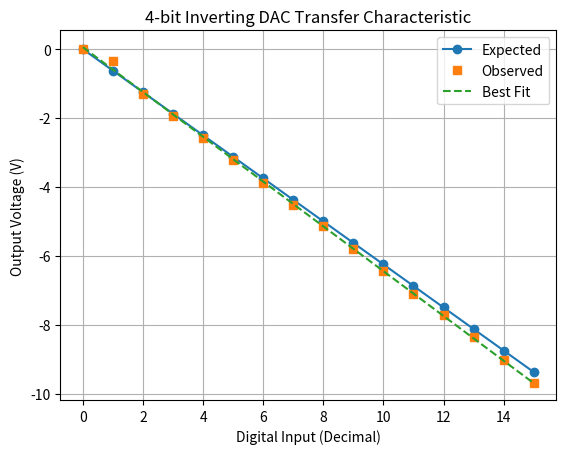

Recreate this plot in Python.
import numpy as np
import matplotlib.pyplot as plt

# =========================
# USER INPUT SECTION
# =========================

Vref = 5.0  # Reference voltage in volts

# ---------- 3-bit DAC ----------
digital_3bit = np.arange(0, 8)

# ENTER YOUR NEGATIVE MEASURED VALUES
observed_3bit = -1*np.array([
    -0.002,1.312,2.583,3.898,5.140,6.450,7.72,9.04 ])

print("Observed_3bit=",observed_3bit)

# ---------- 4-bit DAC ----------
digital_4bit = np.arange(0, 16)

# ENTER YOUR NEGATIVE MEASURED VALUES
observed_4bit = -1*np.array([
    -0.002,0.347,1.304,1.954,
    2.572,3.224,3.884,4.530,
    5.14,5.80,6.45,7.11,
    7.72,8.37,9.03,9.69])

print("Observed_4bit=",observed_4bit)

# =========================
# EXPECTED (THEORETICAL) OUTPUT
# =========================

def expected_output(digital, n_bits, Vref):
    return -Vref * 2*digital / (2**n_bits)

expected_3bit = expected_output(digital_3bit, 3, Vref)
expected_4bit = expected_output(digital_4bit, 4, Vref)

print("Expected_3bit=",expected_3bit)
print("Expected_4bit=",expected_4bit)
# =========================
# ANALYSIS FUNCTION
# =========================

def analyze_dac(digital, observed, expected, n_bits, title):
    error = observed - expected
    rms_error = np.sqrt(np.mean(error**2))
    lsb = Vref / (2**n_bits)

    # Linearity fit
    coeffs = np.polyfit(digital, observed, 1)
    fit = np.polyval(coeffs, digital)

    print(f"\n===== {title} =====")
    print(f"Resolution (LSB): {lsb:.4f} V")
    print(f"RMS Error: {rms_error:.4f} V")
    print(f"Slope (V/code): {coeffs[0]:.4f}")
    print(f"Intercept (V): {coeffs[1]:.4f}")

    # Monotonicity check
    monotonic = np.all(np.diff(observed) < 0)
    print(f"Monotonic: {'YES' if monotonic else 'NO'}")

    return fit, error

fit3, err3 = analyze_dac(
    digital_3bit, observed_3bit, expected_3bit, 3, "3-bit DAC"
)

fit4, err4 = analyze_dac(
    digital_4bit, observed_4bit, expected_4bit, 4, "4-bit DAC"
)

# =========================
# PLOTTING
# =========================

plt.figure()
plt.plot(digital_3bit, expected_3bit, 'o-', label="Expected")
plt.plot(digital_3bit, observed_3bit, 's', label="Observed")
plt.plot(digital_3bit, fit3, '--', label="Best Fit")
plt.xlabel("Digital Input (Decimal)")
plt.ylabel("Output Voltage (V)")
plt.title("3-bit Inverting DAC Transfer Characteristic")
plt.legend()
plt.grid()
plt.savefig("3-bit.jpeg")
plt.close()

plt.figure()
plt.plot(digital_4bit, expected_4bit, 'o-', label="Expected")
plt.plot(digital_4bit, observed_4bit, 's', label="Observed")
plt.plot(digital_4bit, fit4, '--', label="Best Fit")
plt.xlabel("Digital Input (Decimal)")
plt.ylabel("Output Voltage (V)")
plt.title("4-bit Inverting DAC Transfer Characteristic")
plt.legend()
plt.grid()
plt.savefig("4-bit.jpeg")


"""
Observed_3bit= [ 2.000e-03 -1.312e+00 -2.583e+00 -3.898e+00 -5.140e+00 -6.450e+00
 -7.720e+00 -9.040e+00]
Observed_4bit= [ 2.000e-03 -3.470e-01 -1.304e+00 -1.954e+00 -2.572e+00 -3.224e+00
 -3.884e+00 -4.530e+00 -5.140e+00 -5.800e+00 -6.450e+00 -7.110e+00
 -7.720e+00 -8.370e+00 -9.030e+00 -9.690e+00]
Expected_3bit= [-0.   -1.25 -2.5  -3.75 -5.   -6.25 -7.5  -8.75]
Expected_4bit= [-0.    -0.625 -1.25  -1.875 -2.5   -3.125 -3.75  -4.375 -5.    -5.625
 -6.25  -6.875 -7.5   -8.125 -8.75  -9.375]

===== 3-bit DAC =====
Resolution (LSB): 0.6250 V
RMS Error: 0.1676 V
Slope (V/code): -1.2878
Intercept (V): -0.0102
Monotonic: YES

===== 4-bit DAC =====
Resolution (LSB): 0.3125 V
RMS Error: 0.1896 V
Slope (V/code): -0.6502
Intercept (V): 0.0563
Monotonic: YES


"""